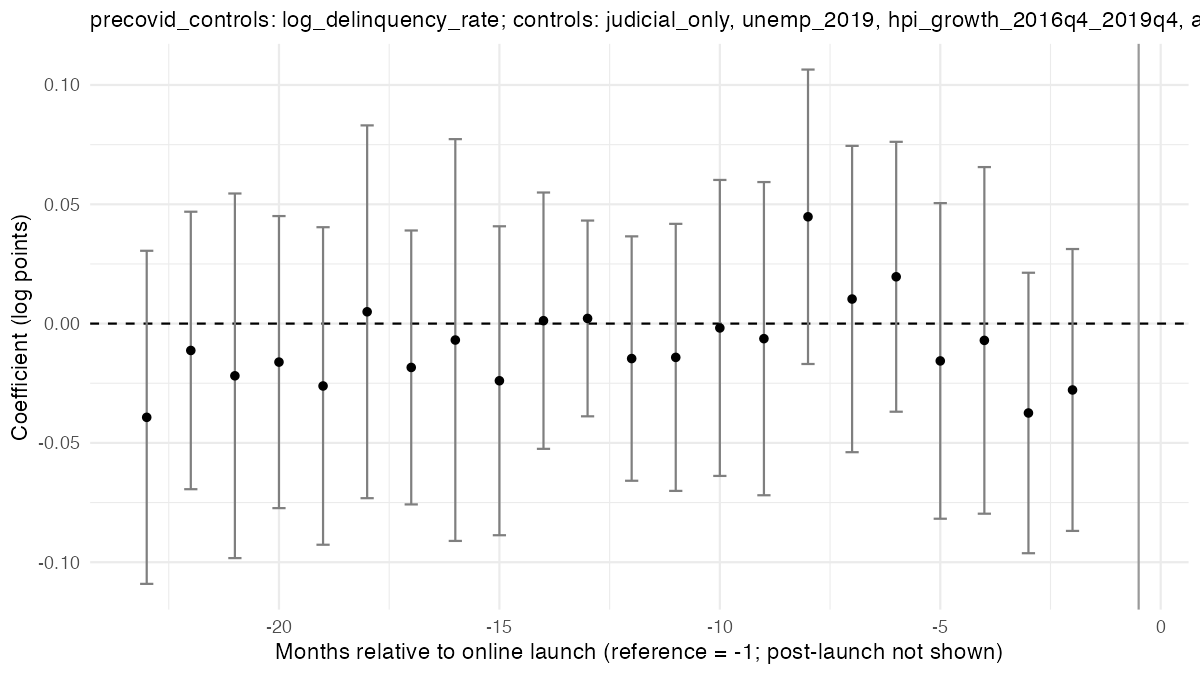

The data file committed next to this chart (first rows):
run, e, coef, se, ci_lo, ci_hi, binned
precovid_controls, -24, -0.0299, 0.03074, -0.09016, 0.03035, TRUE
precovid_controls, -23, -0.03928, 0.03561, -0.1091, 0.03051, FALSE
precovid_controls, -22, -0.01126, 0.02966, -0.0694, 0.04688, FALSE
precovid_controls, -21, -0.02187, 0.03898, -0.09827, 0.05453, FALSE
precovid_controls, -20, -0.01613, 0.03122, -0.07733, 0.04507, FALSE
precovid_controls, -19, -0.02614, 0.03395, -0.09267, 0.0404, FALSE
precovid_controls, -18, 0.004952, 0.03986, -0.07316, 0.08307, FALSE
precovid_controls, -17, -0.01838, 0.02929, -0.07577, 0.03902, FALSE
precovid_controls, -16, -0.006884, 0.04296, -0.09108, 0.07731, FALSE
precovid_controls, -15, -0.02395, 0.03303, -0.08869, 0.04078, FALSE
precovid_controls, -14, 0.001225, 0.0274, -0.05248, 0.05494, FALSE
precovid_controls, -13, 0.002163, 0.02093, -0.03886, 0.04318, FALSE
precovid_controls, -12, -0.01465, 0.02613, -0.06586, 0.03656, FALSE
precovid_controls, -11, -0.01415, 0.02855, -0.07011, 0.0418, FALSE
precovid_controls, -10, -0.001817, 0.03164, -0.06384, 0.0602, FALSE
precovid_controls, -9, -0.00631, 0.03348, -0.07194, 0.05932, FALSE
precovid_controls, -8, 0.04477, 0.03148, -0.01693, 0.1065, FALSE
precovid_controls, -7, 0.0103, 0.03275, -0.05389, 0.07448, FALSE
precovid_controls, -6, 0.01963, 0.02885, -0.03693, 0.07618, FALSE
precovid_controls, -5, -0.01564, 0.03374, -0.08177, 0.05049, FALSE
precovid_controls, -4, -0.007036, 0.03706, -0.07967, 0.06559, FALSE
precovid_controls, -3, -0.03746, 0.02999, -0.09623, 0.02131, FALSE
precovid_controls, -2, -0.02781, 0.03014, -0.08688, 0.03125, FALSE
